Run: headless pygame with SDL's dummy video driver; simulated clock (each Clock.tick advances the game by its frame time, no real sleeping); random seed 0; keys injected as events and as key.get_pressed() state; no mouse input.
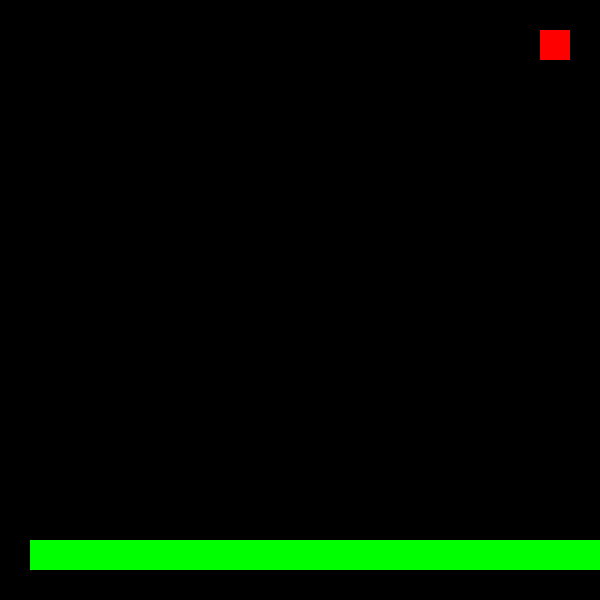
Frame 1 of 1 · flips 1–60 · no input (game ended)

The pygame program that drew these frames:

import pygame
import sys
from enum import Enum
from typing import List, Tuple

class Direction(Enum):
    UP = (0, -1)
    DOWN = (0, 1)
    LEFT = (-1, 0)
    RIGHT = (1, 0)

class Game:
    def __init__(self, width: int = 20, height: int = 20):
        pygame.init()
        self.cell_size = 30
        self.width = width
        self.height = height
        self.screen = pygame.display.set_mode((width * self.cell_size, height * self.cell_size))
        pygame.display.set_caption("Cable Game")
        
        # Initialize game state
        self.cable = [(1, height-2)]  # Start near bottom left
        self.direction = Direction.RIGHT
        self.outlet = (width-2, 1)  # Power outlet near top right
        self.running = True
        
    def handle_input(self) -> None:
        for event in pygame.event.get():
            if event.type == pygame.QUIT:
                self.running = False
            elif event.type == pygame.KEYDOWN:
                self._process_direction_change(event.key)
    
    def _process_direction_change(self, key: int) -> None:
        current_dx, current_dy = self.direction.value
        new_direction = None
        
        if key == pygame.K_UP and current_dy == 0:
            new_direction = Direction.UP
        elif key == pygame.K_DOWN and current_dy == 0:
            new_direction = Direction.DOWN
        elif key == pygame.K_LEFT and current_dx == 0:
            new_direction = Direction.LEFT
        elif key == pygame.K_RIGHT and current_dx == 0:
            new_direction = Direction.RIGHT
            
        if new_direction:
            self.direction = new_direction
    
    def update(self) -> None:
        head = self.cable[-1]
        dx, dy = self.direction.value
        new_head = (head[0] + dx, head[1] + dy)
        
        # Check for collisions
        if (new_head[0] < 0 or new_head[0] >= self.width or
            new_head[1] < 0 or new_head[1] >= self.height or
            new_head in self.cable):
            self.running = False
            return
            
        self.cable.append(new_head)
        
        # Check win condition
        if new_head == self.outlet:
            print("You win!")
            self.running = False
    
    def draw(self) -> None:
        self.screen.fill((0, 0, 0))
        
        # Draw cable
        for segment in self.cable:
            rect = pygame.Rect(
                segment[0] * self.cell_size,
                segment[1] * self.cell_size,
                self.cell_size,
                self.cell_size
            )
            pygame.draw.rect(self.screen, (0, 255, 0), rect)
        
        # Draw outlet
        outlet_rect = pygame.Rect(
            self.outlet[0] * self.cell_size,
            self.outlet[1] * self.cell_size,
            self.cell_size,
            self.cell_size
        )
        pygame.draw.rect(self.screen, (255, 0, 0), outlet_rect)
        
        pygame.display.flip()
    
    def run(self) -> None:
        clock = pygame.time.Clock()
        
        while self.running:
            self.handle_input()
            self.update()
            self.draw()
            clock.tick(5)  # 5 FPS for visible cable growth
        
        pygame.quit()

if __name__ == "__main__":
    game = Game()
    game.run()
